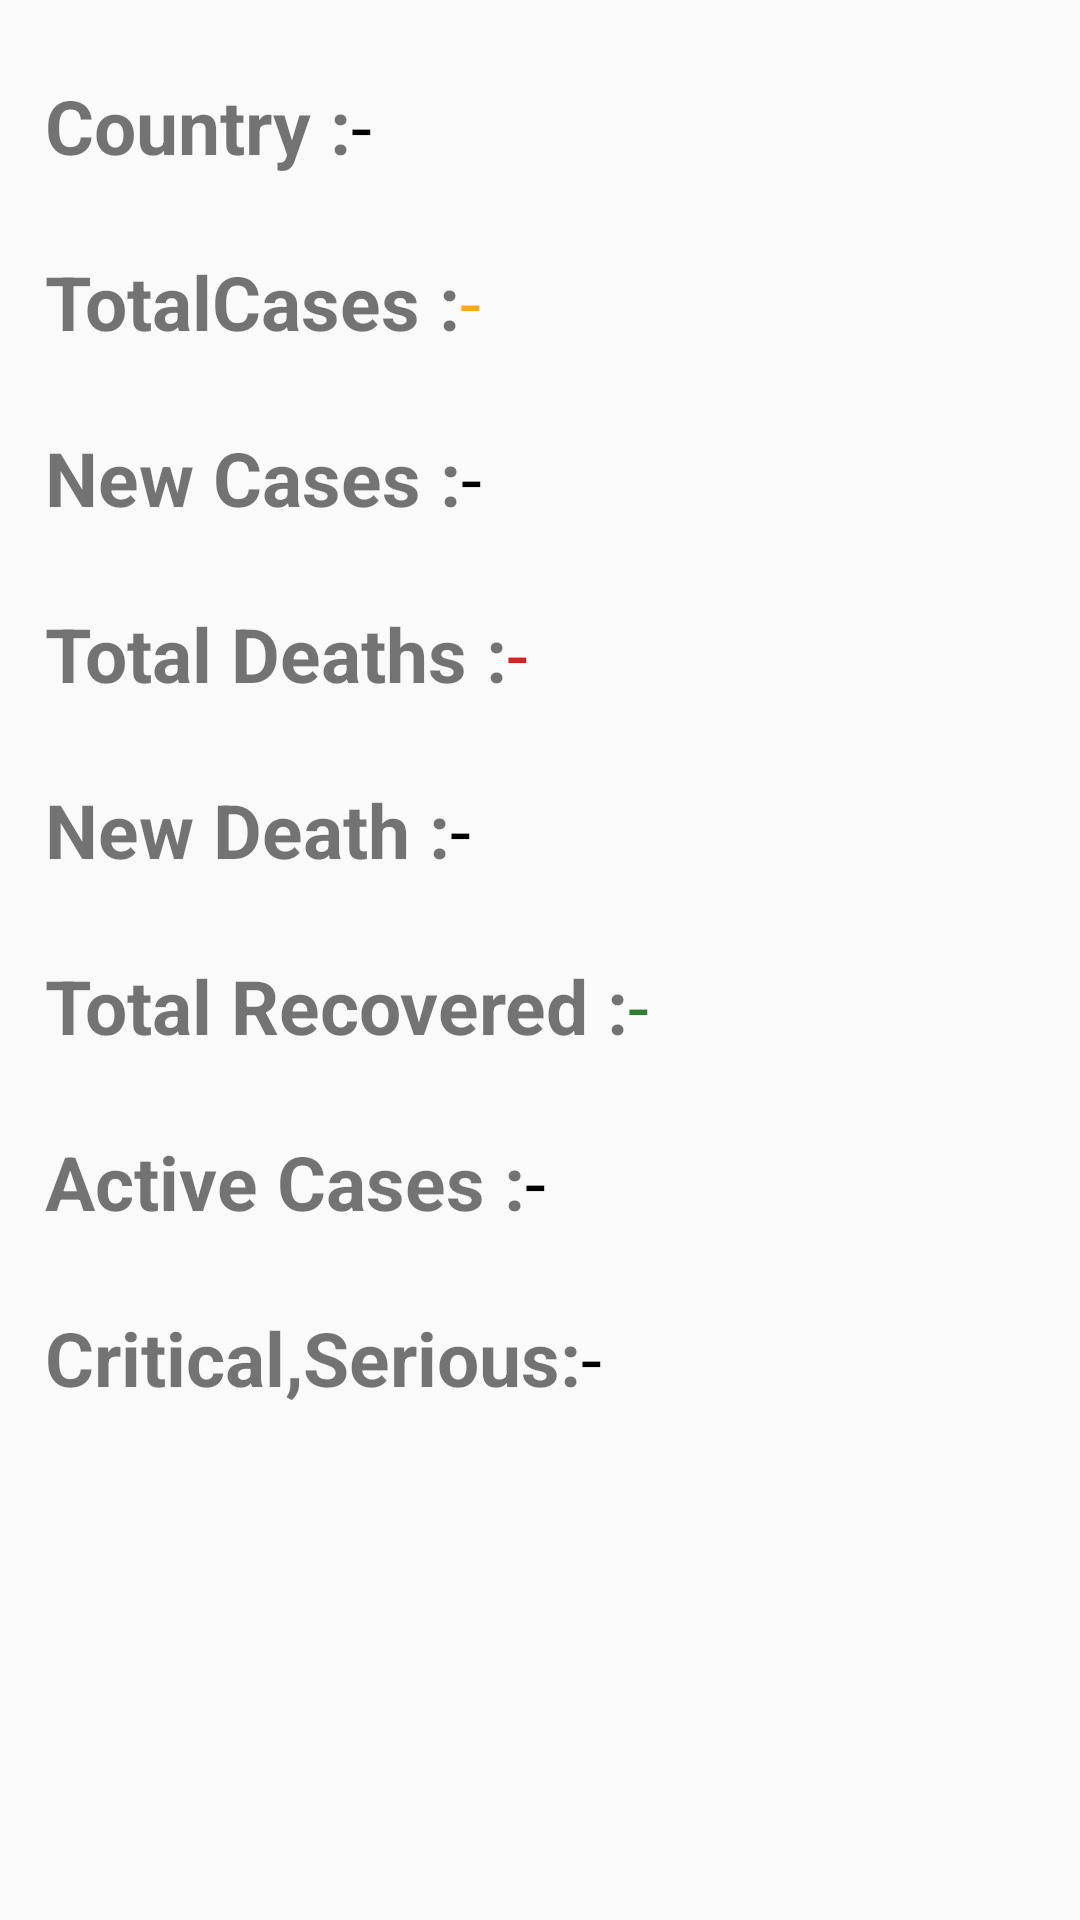

Reconstruct the res/layout file that produces this screen, plus the resources it refers to.
<!-- AndroidManifest.xml: application theme AppTheme -->
<!-- res/layout/activity_stat_details.xml -->
<?xml version="1.0" encoding="utf-8"?>
<RelativeLayout xmlns:android="http://schemas.android.com/apk/res/android"
    xmlns:tools="http://schemas.android.com/tools"
    android:layout_width="match_parent"
    android:layout_height="match_parent"
    tools:context=".stat.controller.StatDetailsActivity"
    android:padding="15dp"
    >
    <LinearLayout
        android:layout_width="match_parent"
        android:layout_height="wrap_content"
        android:orientation="vertical">
        <LinearLayout
            android:layout_width="match_parent"
            android:layout_height="wrap_content"
            android:orientation="horizontal"
            android:layout_marginTop="10dp">
            <TextView
                android:layout_width="wrap_content"
                android:layout_height="wrap_content"
                android:text="Country :"
                android:textSize="25dp"
                android:textStyle="bold"/>
            <TextView
                android:id="@+id/country1"
                android:layout_width="wrap_content"
                android:layout_height="wrap_content"
                android:text="-"
                android:textColor="#000"
                android:textSize="25dp"/>

        </LinearLayout>
        <LinearLayout
            android:layout_width="match_parent"
            android:layout_height="wrap_content"
            android:orientation="horizontal"
            android:layout_marginTop="25dp">
            <TextView
                android:textStyle="bold"
                android:layout_width="wrap_content"
                android:layout_height="wrap_content"
                android:text="TotalCases :"
                android:textSize="25dp"/>
            <TextView
                android:textColor="#F9A825"
                android:id="@+id/totalCases1"
                android:layout_width="wrap_content"
                android:layout_height="wrap_content"
                android:text="-"
                android:textSize="25dp"/>

        </LinearLayout>
        <LinearLayout
            android:layout_width="match_parent"
            android:layout_height="wrap_content"
            android:orientation="horizontal"
            android:layout_marginTop="25dp">
            <TextView
                android:textStyle="bold"
                android:layout_width="wrap_content"
                android:layout_height="wrap_content"
                android:text="New Cases :"
                android:textSize="25dp"/>
            <TextView
                android:id="@+id/NewCases1"
                android:layout_width="wrap_content"
                android:layout_height="wrap_content"
                android:text="-"
                android:textSize="25dp"
                android:textColor="#000"/>

        </LinearLayout>
        <LinearLayout
            android:layout_width="match_parent"
            android:layout_height="wrap_content"
            android:orientation="horizontal"
            android:layout_marginTop="25dp">
            <TextView
                android:textStyle="bold"
                android:layout_width="wrap_content"
                android:layout_height="wrap_content"
                android:text="Total Deaths :"
                android:textSize="25dp"/>
            <TextView
                android:id="@+id/totalDeath1"
                android:layout_width="wrap_content"
                android:layout_height="wrap_content"
                android:text="-"
                android:textSize="25dp"
                android:textColor="#C62828"/>

        </LinearLayout>
        <LinearLayout
            android:layout_width="match_parent"
            android:layout_height="wrap_content"
            android:orientation="horizontal"
            android:layout_marginTop="25dp">
            <TextView
                android:textStyle="bold"
                android:layout_width="wrap_content"
                android:layout_height="wrap_content"
                android:text="New Death :"
                android:textSize="25dp"/>
            <TextView
                android:textColor="#000"
                android:id="@+id/newDeath1"
                android:layout_width="wrap_content"
                android:layout_height="wrap_content"
                android:text="-"
                android:textSize="25dp"/>

        </LinearLayout>
        <LinearLayout
            android:layout_width="match_parent"
            android:layout_height="wrap_content"
            android:orientation="horizontal"
            android:layout_marginTop="25dp">
            <TextView
                android:textStyle="bold"
                android:layout_width="wrap_content"
                android:layout_height="wrap_content"
                android:text="Total Recovered :"
                android:textSize="25dp"/>
            <TextView
                android:id="@+id/totalRecov1"
                android:layout_width="wrap_content"
                android:layout_height="wrap_content"
                android:text="-"
                android:textSize="25dp"
                android:textColor="#2E7D32"/>

        </LinearLayout>
        <LinearLayout
            android:layout_width="match_parent"
            android:layout_height="wrap_content"
            android:orientation="horizontal"
            android:layout_marginTop="25dp">
            <TextView
                android:textStyle="bold"
                android:layout_width="wrap_content"
                android:layout_height="wrap_content"
                android:text="Active Cases :"
                android:textSize="25dp"/>
            <TextView
                android:textColor="#000"
                android:id="@+id/activeCases1"
                android:layout_width="wrap_content"
                android:layout_height="wrap_content"
                android:text="-"
                android:textSize="25dp"/>

        </LinearLayout>
        <LinearLayout
            android:layout_width="match_parent"
            android:layout_height="wrap_content"
            android:orientation="horizontal"
            android:layout_marginTop="25dp">
            <TextView
                android:textStyle="bold"
                android:layout_width="wrap_content"
                android:layout_height="wrap_content"
                android:text="Critical,Serious:"
                android:textSize="25dp"/>
            <TextView
                android:id="@+id/critic1"
                android:layout_width="wrap_content"
                android:layout_height="wrap_content"
                android:text="-"
                android:textSize="25dp"
                android:textColor="#000"/>

        </LinearLayout>
    </LinearLayout>






</RelativeLayout>
<!-- resources referenced by this layout -->
<resources>
  <style name="AppTheme" parent="Theme.AppCompat.DayNight.DarkActionBar">
          
          <item name="colorPrimary">@color/colorPrimary</item>
          <item name="colorPrimaryDark">@color/colorPrimaryDark</item>
          <item name="colorAccent">@color/colorAccent</item>
          <item name="android:windowAnimationStyle">@style/BaseAppTheme</item>
  
  
      </style>
  <color name="colorPrimary">@color/newIconBlue</color>
  <color name="colorPrimaryDark">@color/newIconBlue</color>
  <color name="colorAccent">#D81B60</color>
  <style name="BaseAppTheme" parent="Theme.AppCompat.DayNight.DarkActionBar">
  
          
          <item name="android:activityOpenEnterAnimation">@anim/slide_in_right</item>
          <item name="android:activityOpenExitAnimation">@anim/slide_out_left</item>
          <item name="android:activityCloseEnterAnimation">@anim/slide_in_left</item>
          <item name="android:activityCloseExitAnimation">@anim/slide_out_right</item>
  
  
      </style>
  <color name="newIconBlue">#022140</color>
</resources>
